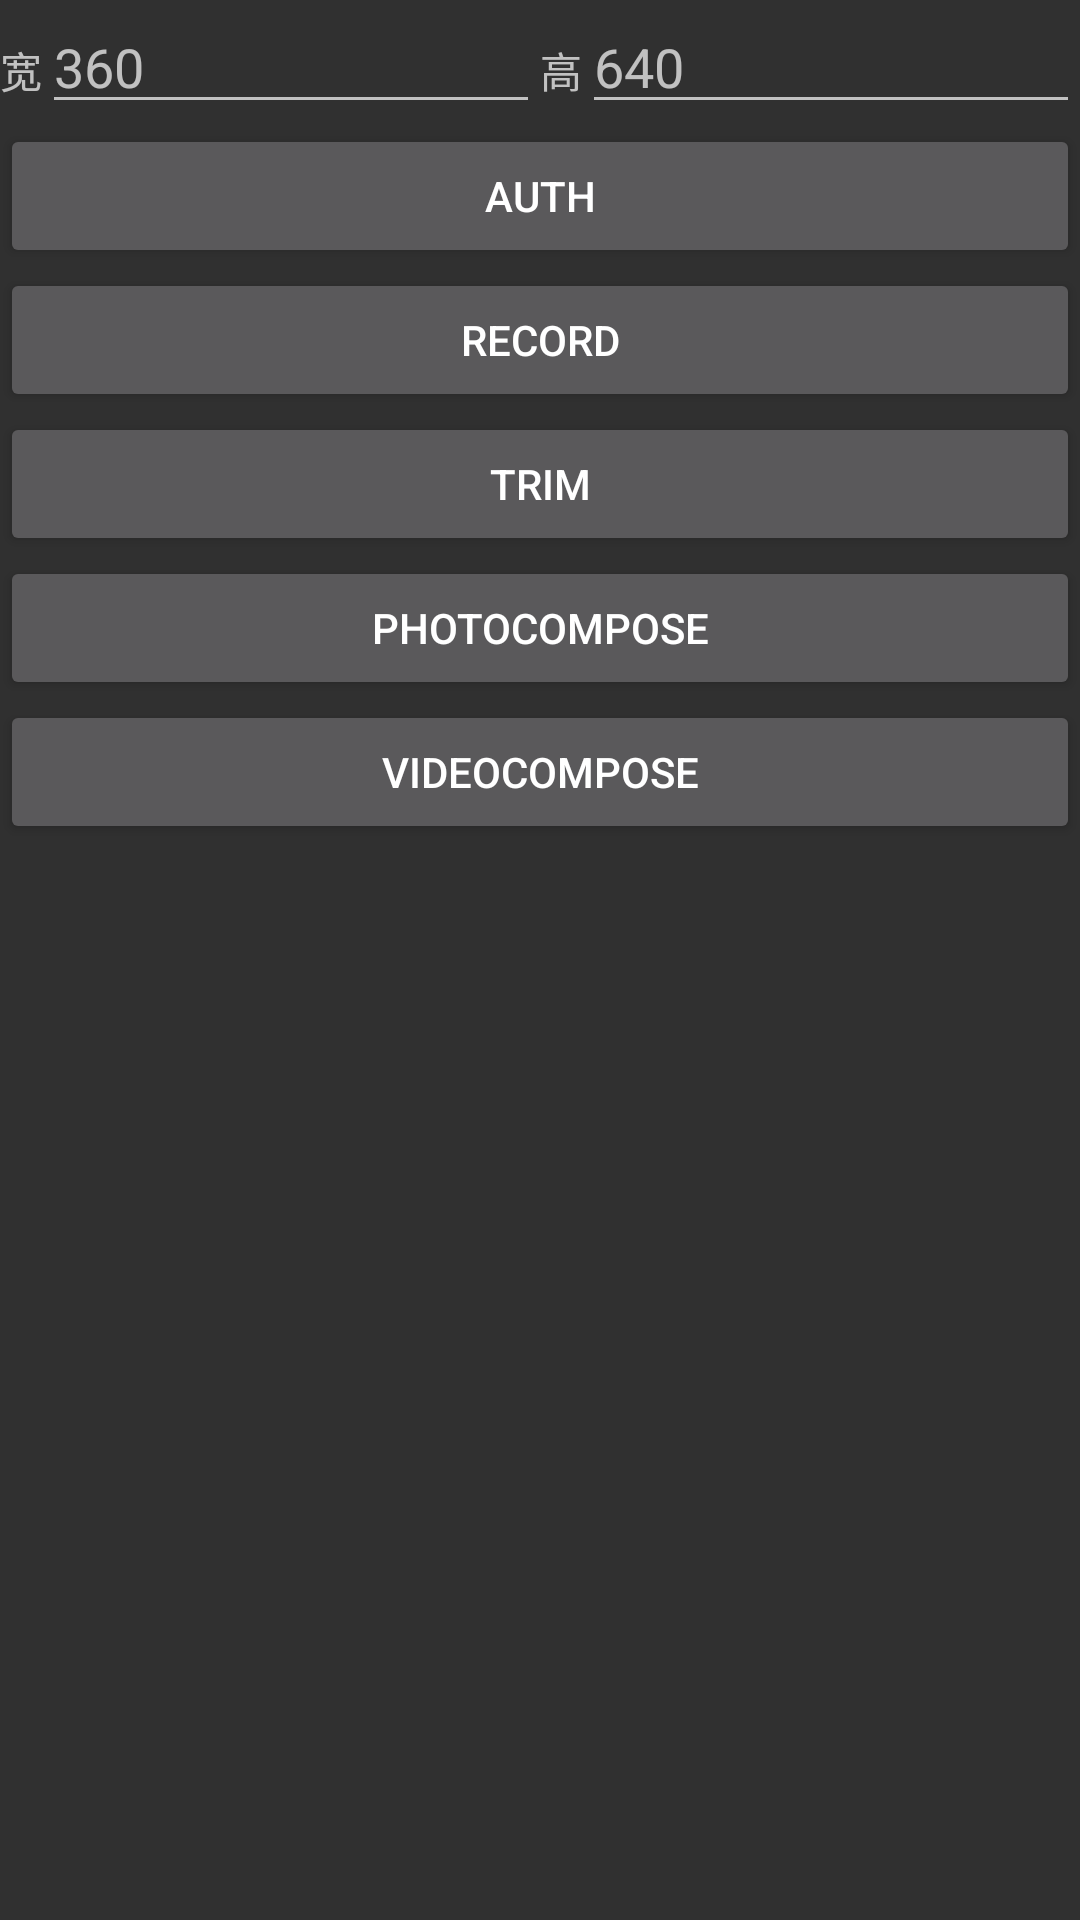

Here is an Android app screen rendered from its layout file. Give the layout XML and the strings, colors and styles it references.
<!-- AndroidManifest.xml: activity theme Theme.AppCompat -->
<!-- res/layout/activity_main.xml -->
<?xml version="1.0" encoding="utf-8"?>
<LinearLayout xmlns:android="http://schemas.android.com/apk/res/android"
    android:keepScreenOn="true"
    android:orientation="vertical"
    android:layout_width="match_parent"
    android:layout_height="match_parent">

    <LinearLayout
        android:layout_width="match_parent"
        android:layout_height="wrap_content"
        android:orientation="horizontal">
        <TextView
            android:layout_width="wrap_content"
            android:layout_height="wrap_content"
            android:text="宽"/>
        <EditText
            android:id="@+id/edit_output_video_width"
            android:layout_weight="1"
            android:layout_width="0dp"
            android:hint="360"
            android:layout_height="wrap_content"
            android:numeric="integer"/>
        <TextView
            android:layout_width="wrap_content"
            android:layout_height="wrap_content"
            android:text="高"/>

        <EditText
            android:id="@+id/edit_output_video_height"
            android:layout_weight="1"
            android:layout_width="0dp"
            android:hint="640"
            android:layout_height="wrap_content"
            android:numeric="integer" />
    </LinearLayout>

    <Button
        android:id="@+id/btn_auth"
        android:layout_width="match_parent"
        android:layout_height="wrap_content"
        android:text="auth"/>

    <Button
        android:id="@+id/btn_record"
        android:layout_width="match_parent"
        android:layout_height="wrap_content"
        android:text="record"></Button>
    <Button
        android:id="@+id/btn_trim"
        android:layout_width="match_parent"
        android:layout_height="wrap_content"
        android:text="trim"></Button>
    <Button
        android:id="@+id/btn_photo_fade"
        android:layout_width="match_parent"
        android:layout_height="wrap_content"
        android:text="photoCompose"></Button>
    <Button
        android:layout_width="match_parent"
        android:layout_height="wrap_content"
        android:text="videoCompose"
        android:id="@+id/btn_video_compose"/>
    
</LinearLayout>
<!-- resources referenced by this layout -->
<resources>

</resources>
